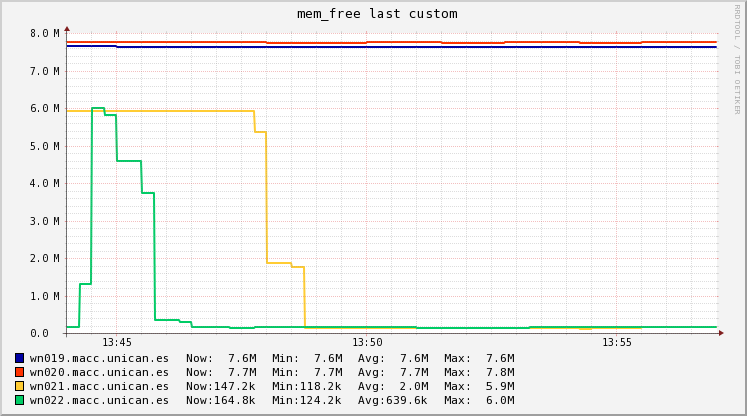

Source data for this figure (header and first rows):
Timestamp, wn019.macc.unican.es, wn020.macc.unican.es, wn021.macc.unican.es, wn022.macc.unican.es
2018-11-14T13:44:15+01:00, 7645304, 7756982, 5916020, 147312
2018-11-14T13:44:30+01:00, 7645304, 7751756, 5913268, 1315388
2018-11-14T13:44:45+01:00, 7645304, 7751350, 5913268, 5987692
2018-11-14T13:45:00+01:00, 7644322, 7749724, 5913268, 5800582
2018-11-14T13:45:15+01:00, 7637940, 7749724, 5913268, 4584364
2018-11-14T13:45:30+01:00, 7637940, 7749509, 5913268, 4584364
2018-11-14T13:45:45+01:00, 7637940, 7748112, 5913268, 3734491
2018-11-14T13:46:00+01:00, 7637940, 7748112, 5913268, 335000
2018-11-14T13:46:15+01:00, 7637682, 7748112, 5913268, 335000
2018-11-14T13:46:30+01:00, 7636008, 7748112, 5913268, 299686
2018-11-14T13:46:45+01:00, 7636008, 7748013, 5913268, 158432
2018-11-14T13:47:00+01:00, 7636008, 7747616, 5913268, 158432
2018-11-14T13:47:15+01:00, 7636008, 7747616, 5913318, 151586
2018-11-14T13:47:30+01:00, 7636008, 7747616, 5912970, 124200
2018-11-14T13:47:45+01:00, 7636008, 7747616, 5910788, 130418
2018-11-14T13:48:00+01:00, 7636008, 7746789, 5372361, 170836
2018-11-14T13:48:15+01:00, 7636008, 7741416, 1872584, 170836
2018-11-14T13:48:30+01:00, 7636008, 7741416, 1872584, 170836
2018-11-14T13:48:45+01:00, 7636008, 7741416, 1757231, 170836
2018-11-14T13:49:00+01:00, 7636008, 7741416, 142288, 170836
2018-11-14T13:49:15+01:00, 7635996, 7741416, 142288, 170836
2018-11-14T13:49:30+01:00, 7635832, 7741416, 140965, 170836
2018-11-14T13:49:45+01:00, 7635832, 7741416, 122448, 170836
2018-11-14T13:50:00+01:00, 7635832, 7741920, 123011, 170836
2018-11-14T13:50:15+01:00, 7635832, 7748980, 130888, 170836
2018-11-14T13:50:30+01:00, 7635832, 7748980, 130888, 168986
2018-11-14T13:50:45+01:00, 7635832, 7748980, 130774, 156960
2018-11-14T13:51:00+01:00, 7635832, 7748980, 130032, 154777
2018-11-14T13:51:15+01:00, 7635832, 7748980, 130032, 140584
2018-11-14T13:51:30+01:00, 7635832, 7747955, 130032, 140584
2018-11-14T13:51:45+01:00, 7635832, 7741292, 130032, 138682
2018-11-14T13:52:00+01:00, 7635832, 7741292, 130032, 126316
2018-11-14T13:52:15+01:00, 7635833, 7741292, 130032, 126316
2018-11-14T13:52:30+01:00, 7635840, 7741292, 130032, 127672
2018-11-14T13:52:45+01:00, 7635840, 7742382, 131423, 136484
2018-11-14T13:53:00+01:00, 7635840, 7749468, 140468, 136484
2018-11-14T13:53:15+01:00, 7635840, 7749468, 140468, 142293
2018-11-14T13:53:30+01:00, 7635840, 7749468, 139888, 165528
2018-11-14T13:53:45+01:00, 7635840, 7749468, 137568, 165528
2018-11-14T13:54:00+01:00, 7635840, 7749468, 137568, 165528
2018-11-14T13:54:15+01:00, 7635840, 7748750, 133699, 165528
2018-11-14T13:54:30+01:00, 7635840, 7745880, 118224, 165528
2018-11-14T13:54:45+01:00, 7635840, 7745880, 120655, 165528
2018-11-14T13:55:00+01:00, 7635840, 7745880, 136460, 165528
2018-11-14T13:55:15+01:00, 7635790, 7745880, 136460, 165528
2018-11-14T13:55:30+01:00, 7635468, 7746145, 137901, 165528
2018-11-14T13:55:45+01:00, 7635468, 7747864, 147268, 165528
2018-11-14T13:56:00+01:00, 7635468, 7747864, 147268, 165528
2018-11-14T13:56:15+01:00, 7635468, 7747864, 147268, 165528
2018-11-14T13:56:30+01:00, 7635468, 7747864, 147268, 165478
2018-11-14T13:56:45+01:00, 7635468, 7747864, 147260, 164784
2018-11-14T13:57:00+01:00, 7635468, 7747864, 147152, 164784
